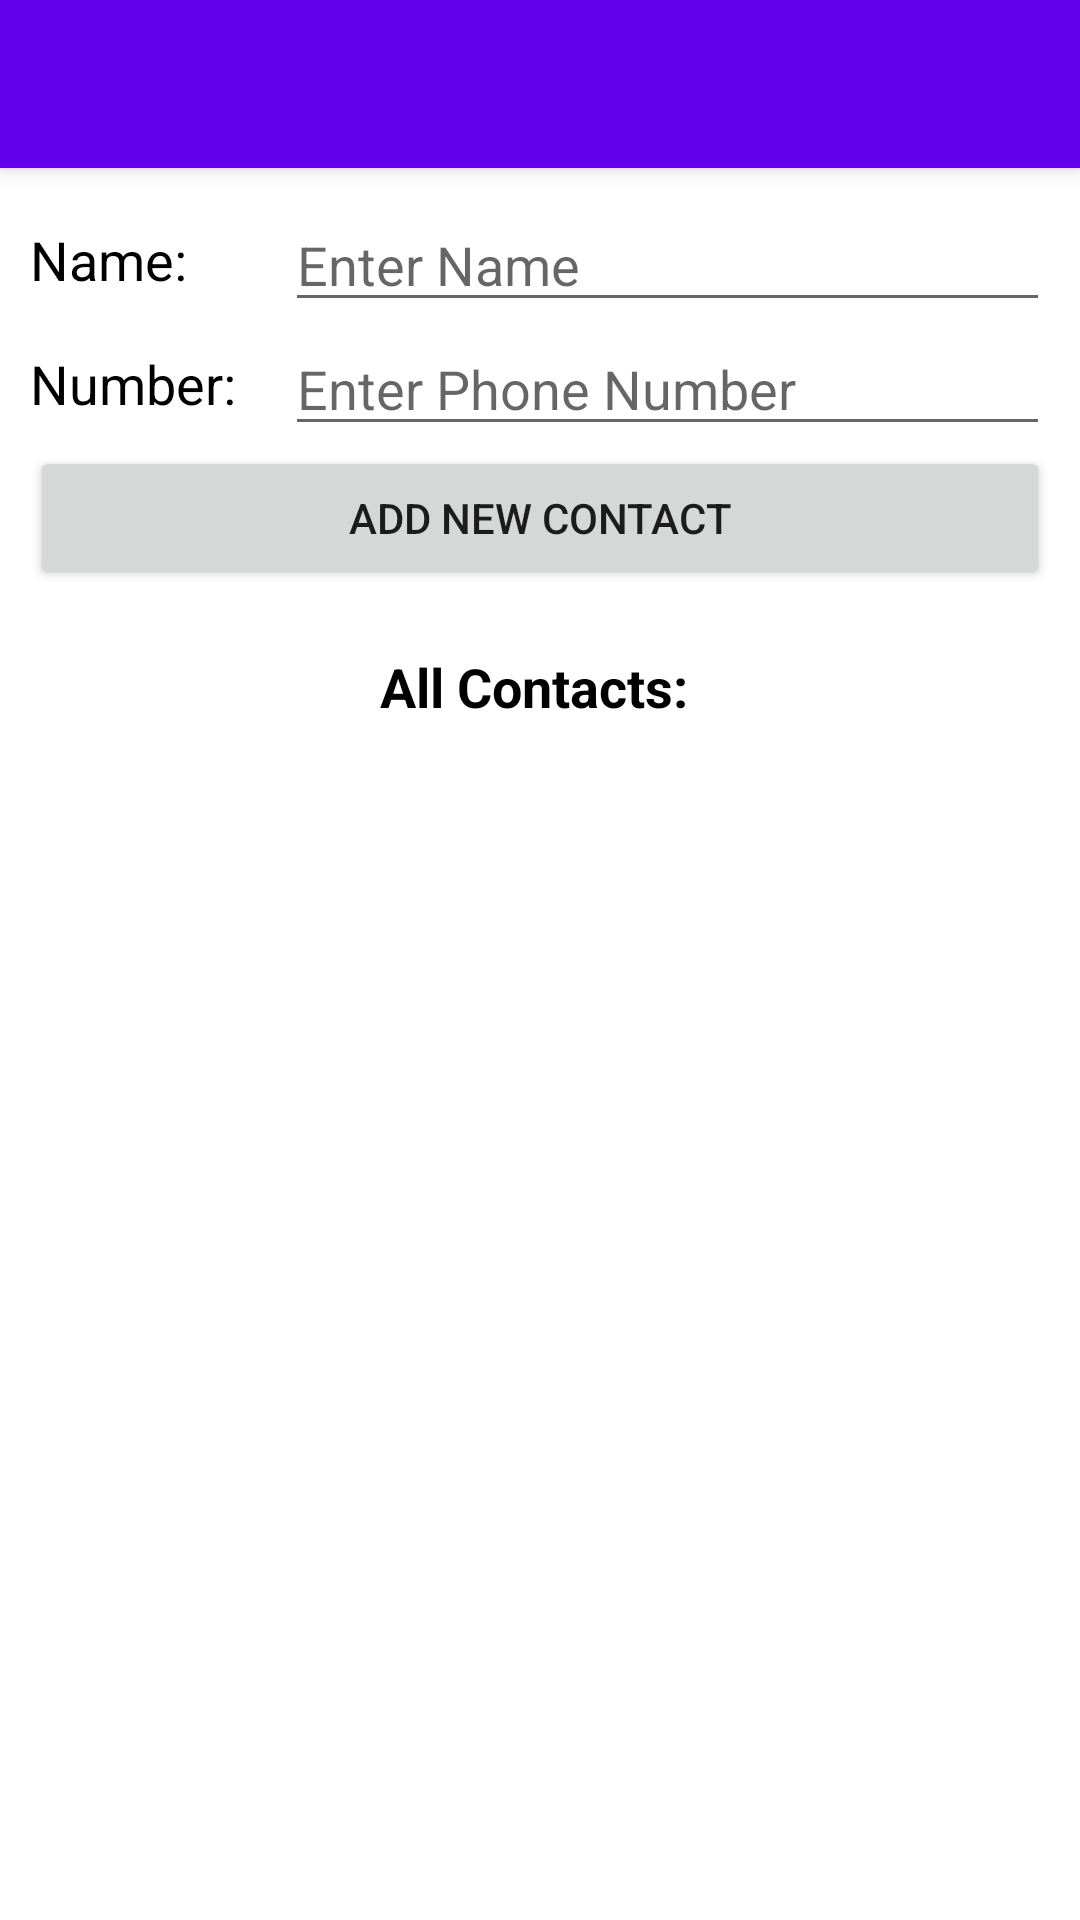

Here is an Android app screen rendered from its layout file. Give the layout XML and the strings, colors and styles it references.
<!-- AndroidManifest.xml: activity theme Theme.SQLiteDemoListApp.NoActionBar -->
<!-- res/layout/activity_main.xml -->
<?xml version="1.0" encoding="utf-8"?>
<androidx.coordinatorlayout.widget.CoordinatorLayout xmlns:android="http://schemas.android.com/apk/res/android"
    xmlns:app="http://schemas.android.com/apk/res-auto"
    xmlns:tools="http://schemas.android.com/tools"
    android:layout_width="match_parent"
    android:layout_height="match_parent"
    tools:context=".MainActivity">

    <com.google.android.material.appbar.AppBarLayout
        android:layout_width="match_parent"
        android:layout_height="wrap_content"
        android:theme="@style/Theme.SQLiteDemoListApp.AppBarOverlay">

        <androidx.appcompat.widget.Toolbar
            android:id="@+id/toolbar"
            android:layout_width="match_parent"
            android:layout_height="?attr/actionBarSize"
            android:background="?attr/colorPrimary"
            app:popupTheme="@style/Theme.SQLiteDemoListApp.PopupOverlay" />

    </com.google.android.material.appbar.AppBarLayout>

    <include layout="@layout/content_main" />



</androidx.coordinatorlayout.widget.CoordinatorLayout>
<!-- res/layout/content_main.xml (included above) -->
<?xml version="1.0" encoding="utf-8"?>
<LinearLayout xmlns:android="http://schemas.android.com/apk/res/android"
    xmlns:app="http://schemas.android.com/apk/res-auto"
    xmlns:tools="http://schemas.android.com/tools"
    android:layout_width="match_parent"
    android:layout_height="match_parent"
    android:orientation="vertical"
    android:padding="10dp"
    app:layout_behavior="@string/appbar_scrolling_view_behavior"
    tools:context=".MainActivity"
    tools:showIn="@layout/activity_main">

    <LinearLayout
        android:layout_width="match_parent"
        android:layout_height="wrap_content"
        android:gravity="center"
        android:orientation="horizontal">

        <TextView
            android:layout_width="0dp"
            android:layout_height="wrap_content"
            android:layout_weight="0.25"
            android:text="Name:"
            android:textColor="@color/black"
            android:textSize="18sp" />

        <EditText
            android:id="@+id/EtName"
            android:layout_width="0dp"
            android:layout_height="wrap_content"
            android:layout_weight="0.75"
            android:hint="Enter Name"/>
    </LinearLayout>

    <LinearLayout
        android:layout_width="match_parent"
        android:layout_height="wrap_content"
        android:gravity="center"
        android:orientation="horizontal">

        <TextView
            android:layout_width="0dp"
            android:layout_height="wrap_content"
            android:layout_weight="0.25"
            android:text="Number:"
            android:textColor="@color/black"
            android:textSize="18sp"/>

        <EditText
            android:id="@+id/EtNumber"
            android:layout_width="0dp"
            android:layout_height="wrap_content"
            android:layout_weight="0.75"
            android:hint="Enter Phone Number"
            android:inputType="phone"/>
    </LinearLayout>

    <Button
        android:id="@+id/BtnAdd"
        android:layout_width="match_parent"
        android:layout_height="wrap_content"
        android:text="Add new contact"/>

    <LinearLayout
        android:layout_width="match_parent"
        android:layout_height="wrap_content"
        android:layout_marginTop="10dp"
        android:gravity="center_vertical"
        android:orientation="horizontal"
        android:padding="10dp">

        <TextView
            android:id="@+id/tvName"
            android:layout_width="match_parent"
            android:layout_height="wrap_content"
            android:gravity="center"
            android:text="All Contacts: "
            android:textColor="@android:color/black"
            android:textSize="18sp"
            android:textStyle="bold" />
    </LinearLayout>

    <androidx.recyclerview.widget.RecyclerView
        android:id="@+id/rvItemList"
        android:layout_width="match_parent"
        android:layout_height="match_parent"
        android:visibility="visible"
        tools:visibility="gone"/>

    <TextView
        android:id="@+id/tvEmpty"
        android:layout_width="match_parent"
        android:layout_height="match_parent"
        android:gravity="center"
        android:text="Empty"
        android:textSize="18sp"
        android:visibility="gone"
        tools:visibility="visible" />


</LinearLayout>
<!-- resources referenced by this layout -->
<resources>
  <color name="black">#FF000000</color>
  <style name="Theme.SQLiteDemoListApp.AppBarOverlay" parent="ThemeOverlay.AppCompat.Dark.ActionBar" />
  <style name="Theme.SQLiteDemoListApp.PopupOverlay" parent="ThemeOverlay.AppCompat.Light" />
  <style name="Theme.SQLiteDemoListApp.NoActionBar">
          <item name="windowActionBar">false</item>
          <item name="windowNoTitle">true</item>
      </style>
</resources>
